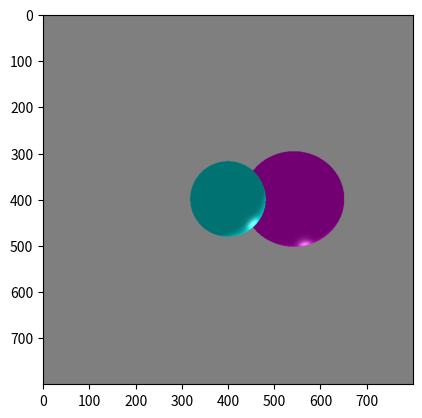

Write Python code to recreate this figure.
import numpy as np
import matplotlib.pyplot as plt


# Define the scene
class Sphere:
    def __init__(self, center, radius, color, ka, kd, ks, shininess):
        self.center = np.array(center)  # The 3D coordinates of the sphere's center
        self.radius = radius  # The radius of the sphere
        self.color = np.array(color)  # The RGB color of the sphere
        self.ka = ka  # Ambient coefficient
        self.kd = kd  # Diffuse coefficient
        self.ks = ks  # Specular coefficient
        self.shininess = shininess  # he shininess factor for specular highlights


def intersect_sphere(ray_origin, ray_direction, sphere):
    # Compute the coefficients of the quadratic equation
    oc = ray_origin - sphere.center
    a = np.dot(ray_direction, ray_direction)
    b = 2.0 * np.dot(oc, ray_direction)
    c = np.dot(oc, oc) - sphere.radius**2
    discriminant = b**2 - 4 * a * c

    if discriminant < 0:
        return None  # No intersection

    # Compute the distance to the intersection point
    t1 = (-b - np.sqrt(discriminant)) / (2.0 * a)
    t2 = (-b + np.sqrt(discriminant)) / (2.0 * a)

    if t1 > 0 and t2 > 0:
        return min(t1, t2)  # Return the closest intersection
    elif t1 > 0:
        return t1
    elif t2 > 0:
        return t2
    else:
        return None


def blinn_phong_shading(
    intersection_point, normal, view_direction, light_position, light_color, sphere
):
    # Compute the light direction and distance
    light_direction = light_position - intersection_point
    light_distance = np.linalg.norm(light_direction)
    light_direction /= light_distance  # Normalize the light direction
    half_vector = (light_direction + view_direction) / np.linalg.norm(
        light_direction + view_direction
    )

    # Compute the ambient component
    ambient = sphere.ka * sphere.color
    # Compute the diffuse component
    diffuse = sphere.kd * max(np.dot(normal, light_direction), 0) * sphere.color
    # Compute the specular component
    specular = (
        sphere.ks
        * (max(np.dot(normal, half_vector), 0) ** sphere.shininess)
        * light_color
    )

    # Combine all components and normalize
    color = ambient + diffuse + specular
    color = np.clip(color, 0, 1)  # Ensure color values are within [0, 1]

    return color


def render_scene():
    # Set background to grey
    image = np.zeros((image_height, image_width, 3))
    image[:] = 0.5

    # Loop over each pixel
    for y in range(image_height):
        for x in range(image_width):
            pixel_ndc = np.array([(x + 0.5) / image_width, (y + 0.5) / image_height])
            pixel_camera = np.array(
                [
                    (2 * pixel_ndc[0] - 1) * (image_plane_width / 2),
                    -(1 - 2 * pixel_ndc[1]) * (image_plane_height / 2),
                    -image_plane_dist,
                ]
            )
            ray_direction = pixel_camera - camera_position
            ray_direction /= np.linalg.norm(
                ray_direction
            )  # Normalize the ray direction

            # Find the closest intersection with a sphere
            closest_t = float("inf")
            closest_sphere = None
            for sphere in spheres:
                t = intersect_sphere(camera_position, ray_direction, sphere)
                if t is not None and t < closest_t:
                    closest_t = t
                    closest_sphere = sphere

            # If there is an intersection, shade the pixel
            if closest_sphere is not None:
                intersection_point = camera_position + closest_t * ray_direction
                normal = (intersection_point - closest_sphere.center) / np.linalg.norm(
                    intersection_point - closest_sphere.center
                )
                view_direction = (
                    -ray_direction
                )  # The view direction is opposite to the ray direction

                # Compute the color of the pixel using Blinn-Phong shading
                color = blinn_phong_shading(
                    intersection_point,
                    normal,
                    view_direction,
                    light_position,
                    light_color,
                    closest_sphere,
                )
                image[y, x] = color

    return image


# Main function
if __name__ == "__main__":
    # Define spheres
    spheres = [
        Sphere(
            center=[0, 0, -5],
            radius=1,
            color=[0, 1, 1],
            ka=0.45,
            kd=0.7,
            ks=0.5,
            shininess=32,
        ),  # Cyan
        Sphere(
            center=[2, 0, -6],
            radius=1.5,
            color=[1, 0, 1],
            ka=0.45,
            kd=0.7,
            ks=0.5,
            shininess=32,
        ),  # Magenta
    ]

    # Define light source
    light_position = np.array([5, 5, -10])
    light_intensity = 1.0
    light_color = np.array([1, 1, 1])  # White light

    # Render the scene
    image_width = 800
    image_height = 800

    # Initial pixel colors of the scene (final output image)
    pixel_colors = np.zeros((image_height, image_width, 3))

    # Define the image plane
    image_plane_height = 2.0
    aspect_ratio = image_width / image_height
    image_plane_width = aspect_ratio * image_plane_height

    # Define the camera
    camera_position = np.array([0, 0, 0])

    # Distance between the camera and the image plane
    image_plane_dist = 1.0

    # Render the scene
    image = render_scene()

    # Display the image
    plt.imshow(image)
    # plt.axis('off')
    plt.show()
